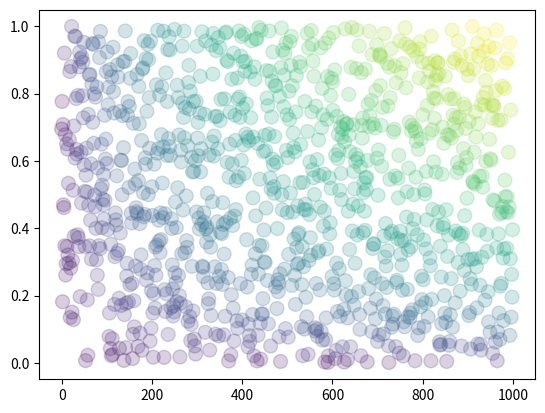

Recreate this plot in Python. (Note: this script raises an exception after producing the figure.)
import numpy as np
import matplotlib.pyplot as plt

n = 1000
x = np.arange(n)
y = np.random.rand(n)
c = np.sqrt(x*y)
kwargs = dict(x=x, y=y, s=100, c=c, alpha=0.2)

# Vanilla Matplotlib
f1 = plt.scatter(**kwargs)
plt.show()

# Chocolate Sciris
import sciris as sc
sc.options(jupyter=True)
f2 = plt.scatter(**kwargs)

def demo_plot(label, npts=100, nlines=5):
    fig = plt.figure()
    for i in range(nlines):
        np.random.seed(i+1)
        plt.plot(np.cumsum(np.random.randn(npts)), alpha=0.7, label=f'Seed {i}')
    plt.title(f'{label} style')
    plt.legend()
    return

for style in ['default', 'sciris.simple', 'sciris.fancy']:
    with plt.style.context(style): # Use a style context so the changes don't persist
        demo_plot(style)

sc.options(font='serif') # Change font to serif
x = sc.daterange('2022-06-01', '2022-12-31', as_date=True) # Create dates
y = sc.smooth(np.random.randn(len(x))**2)*1000 # Create smoothed random numbers
c = sc.vectocolor(np.log(y), cmap='turbo') # Set colors proportional to squared y values
plt.scatter(x, y, c=c) # Plot the data
sc.dateformatter() # Automatic x-axis date formatter
sc.commaticks() # Add commas to y-axis tick labels
sc.setylim() # Automatically set the y-axis limits, including starting at 0
sc.boxoff() # Remove the top and right axis lines
sc.options(font='default') # Reset font to default after plotting

class Squiggles(sc.prettyobj):
    
    def __init__(self, n=9, length=100):
        self.n = n
        self.length = length

    def make(self):
        self.d = sc.objdict() # Create objdict to store the data
        for k in ['x', 'y', 'z']:
            self.d[k] = np.cumsum(np.random.randn(self.n, self.length), axis=1)
        self.c = sc.vectocolor(np.arange(self.length), cmap='parula') # Make colors
    
    def plot(self):
        d = self.d
        nrows,ncols = sc.getrowscols(self.n) # Automatically figure out the rows and columns
        plt.figure(figsize=(8,6))
        for i in range(self.n):
            ax = plt.subplot(nrows, ncols, i+1, projection='3d')
            sc.scatter3d(d.x[i], d.y[i], d.z[i], s=20, c=self.c, ax=ax, alpha=0.5) # Plot 3D
        sc.figlayout() # Automatically remove excess whitespace
        return

sq = Squiggles()
sq.make()
sq.plot()

def colorcube(n=50, title=None, continuous=True):
    if continuous:
        colors = sc.vectocolor(n, cmap=title.lower())
    else:
        colors = sc.gridcolors(n, asarray=True)
    plt.figure()
    ax = sc.scatter3d(colors[:,0], colors[:,1], colors[:,2], c=colors, s=100)
    ax.set_xlabel('Red')
    ax.set_ylabel('Green')
    ax.set_zlabel('Blue')
    ax.set_xlim((0,1))
    ax.set_ylim((0,1))
    ax.set_zlim((0,1))
    ax.set_title(title, fontweight='bold')

# Illustrate continuous colormaps
colorcube(title='Viridis')
colorcube(title='Parula')
colorcube(title='OrangeBlue')

# Illustrate categorical colormaps
colorcube(n=8,   title='ColorBrewer colors', continuous=False)
colorcube(n=20,  title="Kelly's colors",     continuous=False)
colorcube(n=100, title='Grid colors',        continuous=False)